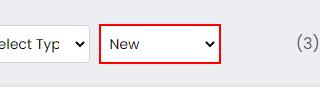
Workflow: Issues

Step 1: select "New" in the drop-down

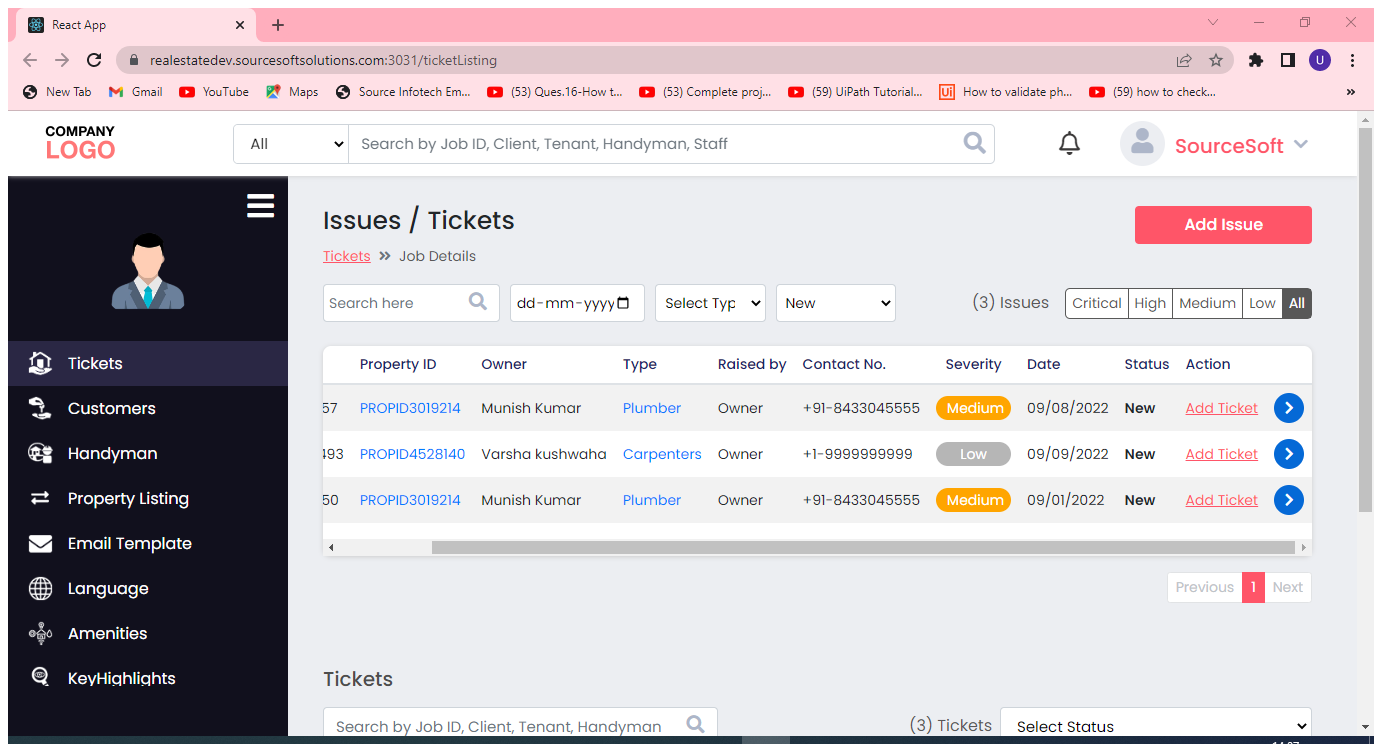
Step 2: Attach Browser 'ReactApp Page' in window 'React App' (chrome.exe)

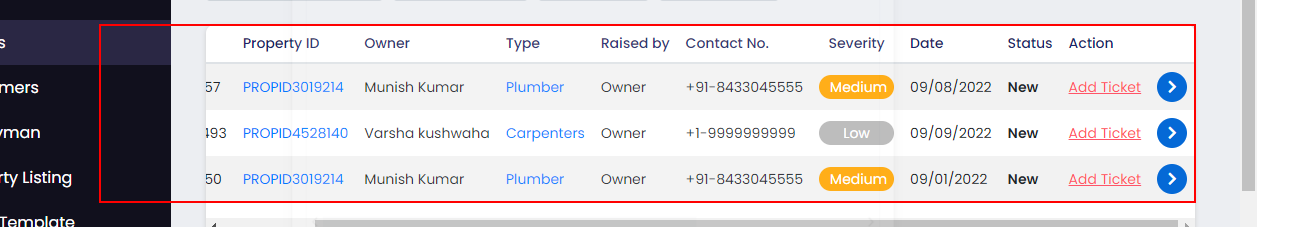
Step 3: get-text from the table